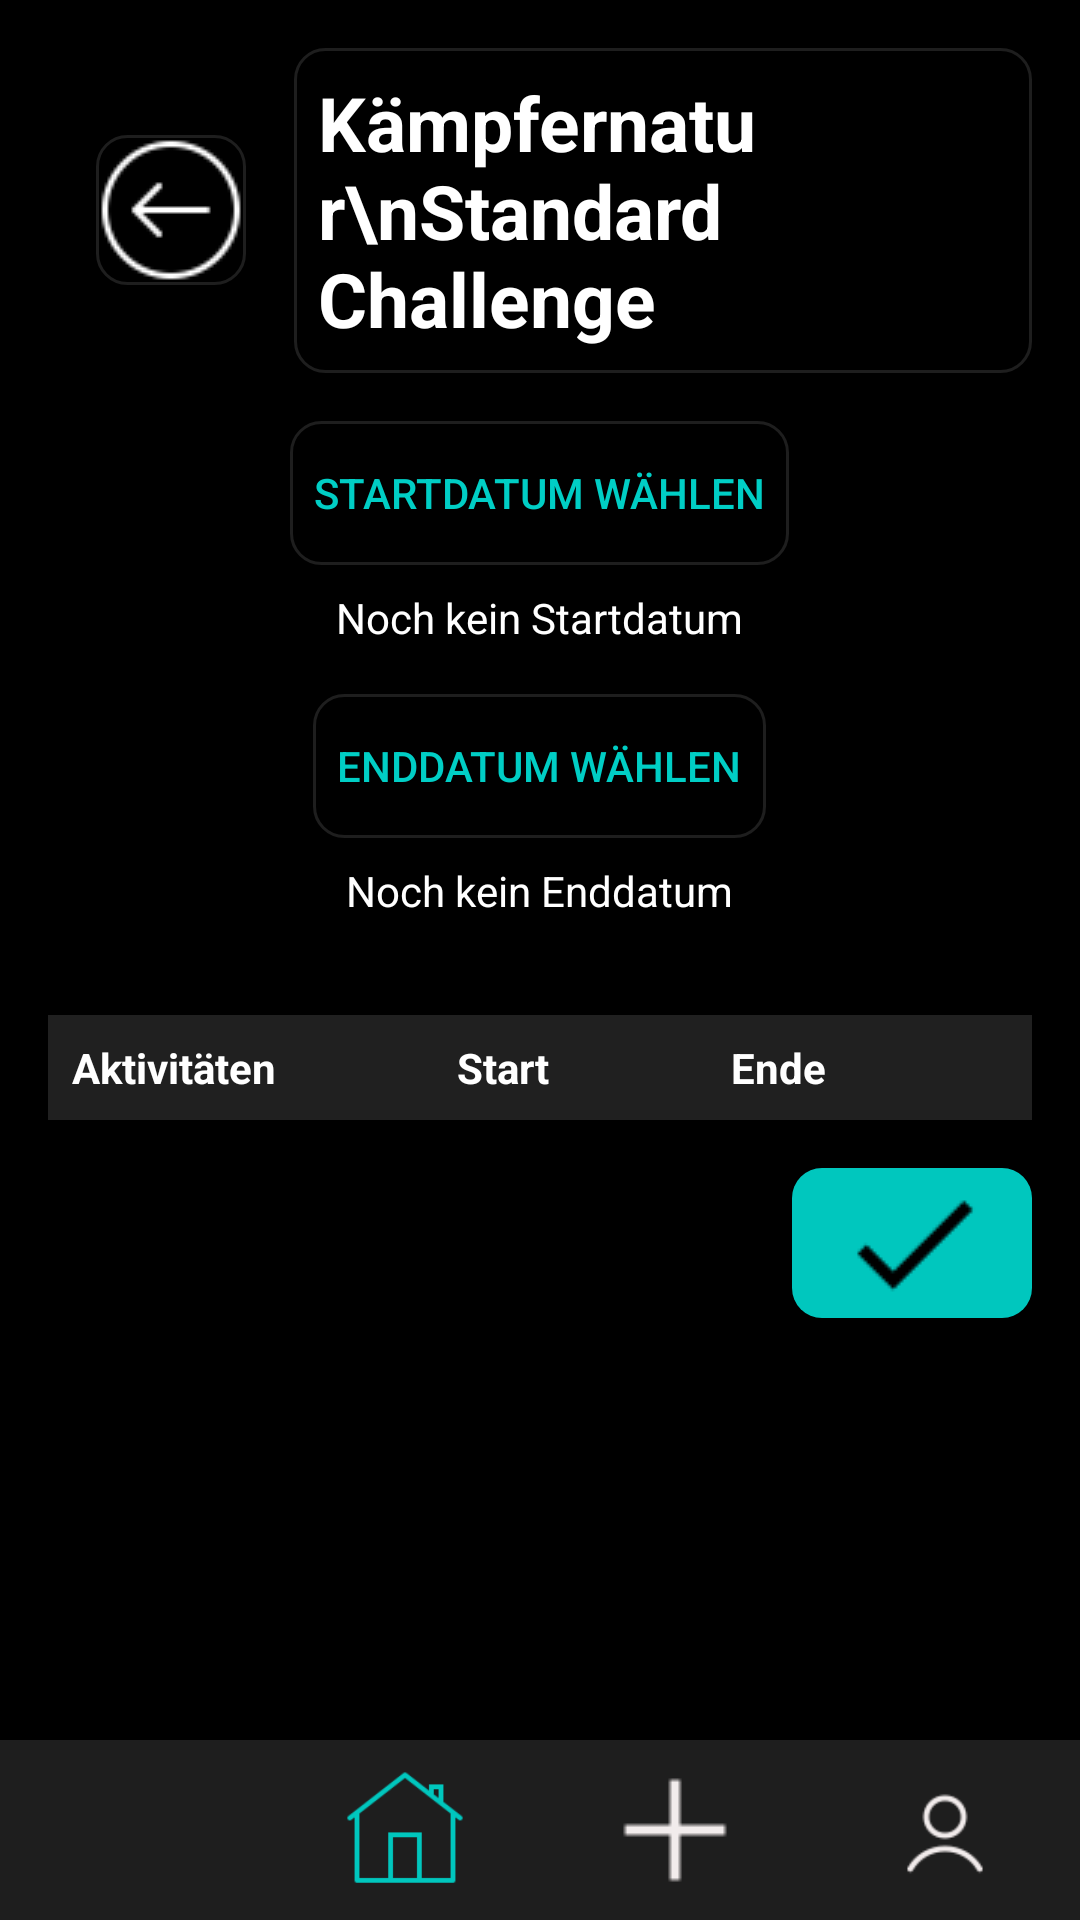

This screen was rendered from an Android layout file. Write that file and the resources it references.
<!-- AndroidManifest.xml: activity theme Theme.AppCompat.Light.NoActionBar -->
<!-- res/layout/activity_standard_create_challenge_overview.xml -->
<?xml version="1.0" encoding="utf-8"?>
<androidx.coordinatorlayout.widget.CoordinatorLayout xmlns:android="http://schemas.android.com/apk/res/android"
    xmlns:tools="http://schemas.android.com/tools"
    android:id="@+id/coordinator_layout"
    android:layout_width="match_parent"
    android:layout_height="match_parent"
    android:background="@color/black"
    tools:context=".StandardCreateChallengeOverviewActivity">

    
    <androidx.core.widget.NestedScrollView
        android:id="@+id/root_scroll"
        android:layout_width="match_parent"
        android:layout_height="match_parent"
        android:background="@color/black"
        android:clipToPadding="false"
        android:paddingBottom="100dp">


        <LinearLayout
            android:layout_width="match_parent"
            android:layout_height="wrap_content"
            android:orientation="vertical"
            android:padding="16dp">

            
            <LinearLayout
                android:layout_width="match_parent"
                android:layout_height="wrap_content"
                android:layout_gravity="center_horizontal"
                android:gravity="center"
                android:orientation="horizontal">

                
                <ImageButton
                    android:id="@+id/btn_back"
                    android:layout_width="50dp"
                    android:layout_height="50dp"
                    android:layout_margin="16dp"
                    android:background="@drawable/grey_background"
                    android:contentDescription="@string/back_button_desc"
                    android:src="@drawable/back_icon"
                    android:tint="@android:color/white"
                    tools:ignore="UseAppTint" />

                
                <TextView
                    android:layout_width="wrap_content"
                    android:layout_height="wrap_content"
                    android:background="@drawable/grey_background"
                    android:padding="8dp"
                    android:text="Kämpfernatur\nStandard Challenge"
                    android:textColor="@color/white"
                    android:textSize="25sp"
                    android:textStyle="bold" />
            </LinearLayout>

            
            <LinearLayout
                android:layout_width="match_parent"
                android:layout_height="wrap_content"
                android:layout_margin="16dp"
                android:gravity="center_horizontal"
                android:orientation="vertical">

                
                <Button
                    android:id="@+id/btn_start_date"
                    android:layout_width="wrap_content"
                    android:layout_height="wrap_content"
                    android:layout_marginBottom="8dp"
                    android:background="@drawable/grey_background"
                    android:padding="8dp"
                    android:text="Startdatum wählen"
                    android:textColor="@color/blue" />

                
                <TextView
                    android:id="@+id/tv_start_date"
                    android:layout_width="wrap_content"
                    android:layout_height="wrap_content"
                    android:layout_marginBottom="16dp"
                    android:text="Noch kein Startdatum"
                    android:textColor="@color/white" />

                
                <Button
                    android:id="@+id/btn_end_date"
                    android:layout_width="wrap_content"
                    android:layout_height="wrap_content"
                    android:layout_marginBottom="8dp"
                    android:background="@drawable/grey_background"
                    android:padding="8dp"
                    android:text="Enddatum wählen"
                    android:textColor="@color/blue" />

                
                <TextView
                    android:id="@+id/tv_end_date"
                    android:layout_width="wrap_content"
                    android:layout_height="wrap_content"
                    android:layout_marginBottom="16dp"
                    android:text="Noch kein Enddatum"
                    android:textColor="@color/white" />
            </LinearLayout>

            
            <TableLayout
                android:id="@+id/table_layout"
                android:layout_width="match_parent"
                android:layout_height="wrap_content"
                android:background="@color/grey_100"
                android:padding="8dp"
                android:stretchColumns="0,1,2">

                
                <TableRow>

                    <TextView
                        android:text="Aktivitäten"
                        android:textColor="@color/white"
                        android:textStyle="bold" />

                    <TextView
                        android:text="Start"
                        android:textColor="@color/white"
                        android:textStyle="bold" />

                    <TextView
                        android:text="Ende"
                        android:textColor="@color/white"
                        android:textStyle="bold" />
                </TableRow>
            </TableLayout>

            
            <ImageButton
                android:id="@+id/btn_confirm_selection"
                android:layout_width="80dp"
                android:layout_height="50dp"
                android:layout_gravity="end"
                android:layout_marginTop="16dp"
                android:background="@drawable/green_button"
                android:contentDescription="@string/desc_check_confirm"
                android:src="@drawable/check_icon" />
        </LinearLayout>
    </androidx.core.widget.NestedScrollView>


    
    <LinearLayout
        android:id="@+id/bottom_navigation"
        android:layout_width="match_parent"
        android:layout_height="wrap_content"
        android:layout_gravity="bottom"
        android:background="@color/grey_300"
        android:orientation="horizontal"
        android:paddingTop="0dp"
        android:paddingBottom="0dp"
        android:weightSum="4">

        
        <LinearLayout
            android:layout_width="0dp"
            android:layout_height="60dp"
            android:layout_weight="1"
            android:gravity="center"
            android:orientation="vertical">

            <ImageView
                android:id="@+id/nav_group"
                android:layout_width="40dp"
                android:layout_height="40dp"
                android:src="@drawable/group_white_icon" />

        </LinearLayout>

        
        <LinearLayout
            android:layout_width="0dp"
            android:layout_height="match_parent"
            android:layout_weight="1"
            android:gravity="center"
            android:orientation="vertical">

            <ImageView
                android:id="@+id/nav_home"
                android:layout_width="40dp"
                android:layout_height="40dp"
                android:src="@drawable/home_blue_icon" />

        </LinearLayout>

        
        <LinearLayout
            android:layout_width="0dp"
            android:layout_height="match_parent"
            android:layout_weight="1"
            android:gravity="center"
            android:orientation="vertical">

            <ImageView
                android:id="@+id/nav_add"
                android:layout_width="40dp"
                android:layout_height="40dp"
                android:src="@drawable/add_white_icon" />

        </LinearLayout>

        
        <LinearLayout
            android:layout_width="0dp"
            android:layout_height="match_parent"
            android:layout_weight="1"
            android:gravity="center"
            android:orientation="vertical">

            <ImageView
                android:id="@+id/nav_profile"
                android:layout_width="40dp"
                android:layout_height="40dp"
                android:src="@drawable/profile_white_icon" />

        </LinearLayout>
    </LinearLayout>
</androidx.coordinatorlayout.widget.CoordinatorLayout>
<!-- resources referenced by this layout -->
<resources>
  <color name="black">#000000</color>
  <color name="blue">#00cec5</color>
  <color name="grey_100">#202020</color>
  <color name="grey_300">#1e1e1e</color>
  <color name="white">#ffffff</color>
  <!-- drawable add_white_icon: png bitmap (drawable, 138 bytes) -->
  <!-- drawable back_icon: png bitmap (drawable, 1199 bytes) -->
  <!-- drawable check_icon: png bitmap (drawable, 270 bytes) -->
  <!-- drawable green_button (drawable) -->
  <shape xmlns:android="http://schemas.android.com/apk/res/android">
      <solid android:color="@color/button_green"/>
      <corners android:radius="10dp"/>
  </shape>
  <!-- drawable grey_background (drawable) -->
  <shape xmlns:tools="http://schemas.android.com/tools"
      xmlns:android="http://schemas.android.com/apk/res/android"
      tools:ignore="ExtraText">
      <corners android:radius="10dp" />
      <solid android:color="#80000000" /> 
      <stroke android:width="1dp" android:color="@color/grey_300" />
      </shape>
  <!-- drawable home_blue_icon: png bitmap (drawable, 1380 bytes) -->
  <!-- drawable profile_white_icon: png bitmap (drawable, 1047 bytes) -->
  <string name="back_button_desc">Zurück</string>
  <string name="desc_check_confirm">Auswahl bestätigen</string>
  <color name="button_green">#00c7be</color>
</resources>
